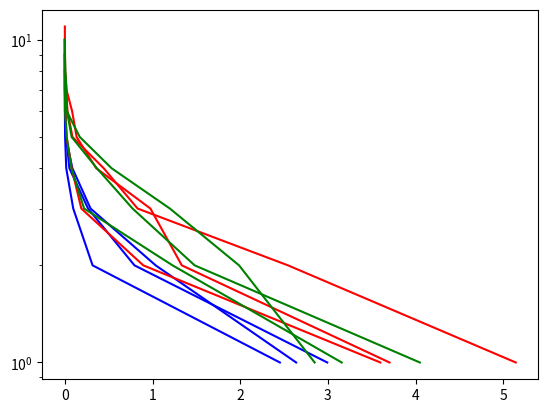

Python code for this plot:
__author__ = 'mikhail'

import scipy.linalg as sp
import numpy as np
from numpy.linalg import norm
import matplotlib.pyplot as plt

## b = np.array([1, 6])
## x0 = np.array([0, 0])



def cg(matvec, b, x0, tol=1e-5, max_iter=None, disp=False, trace=False):
    xk = np.copy(x0)
    bk = np.copy(b)
    r0 = matvec(xk) - bk
    d0 = - r0
    k = 1
    nev = norm(r0)
    status = 1
    n = len(xk) if (max_iter == None) else max_iter

    if trace:
        hist = {'it': np.array([]), 'n_evals': np.array([])}
        hist['it'] = np.append(hist['it'], k)
        hist['n_evals'] = np.append(hist['n_evals'], nev)

    if disp:
        print("%10s %15s" % ('iter', 'res_rat'))
        print("%10d %15e" % (k, nev))

    for i in range(0, n):
        alpha_k = np.dot(r0.T, r0) / np.dot(d0.T, matvec(d0))
        xk = xk + alpha_k * d0
        rk = r0 + alpha_k * matvec(d0)
        betta_k = rk.T.dot(rk) / r0.T.dot(r0)
        d0 = - rk + betta_k * d0
        k = k + 1
        r0 = rk
        nev = norm(matvec(xk) - b)
        if disp:
            print("%10d %15e" % (k, nev))

        if trace:
            hist['it'] = np.append(hist['it'], k)
            hist['n_evals'] = np.append(hist['n_evals'], nev)

        if nev <= tol:
            status = 0
            break

    if trace:
        return xk, status, hist
    else:
        return xk, status



def draw_plot(k, n, s):
    color = ['b', 'r', 'g']
    matvec = (lambda x: A.dot(x))

    c = 0
    for i in k:
        for sch in range(1, s):
            B = np.random.randn(n)
            X0 = np.zeros(n)
            V = sp.orth(np.random.randn(n, n))
            AL = np.zeros((n, n), float)
            np.fill_diagonal(AL, np.random.uniform(1, i, n), wrap=True)
            A = V.dot(AL).dot(V.T)
            x, r, l = cg(matvec, B, X0, disp=True, trace=True)
            print(color[c])
            plt.semilogy(l['n_evals'], l['it'], color[c], label = 'CG' )
        c = c + 1
    plt.show()


draw_plot([4, 14, 20], 10, 4)



